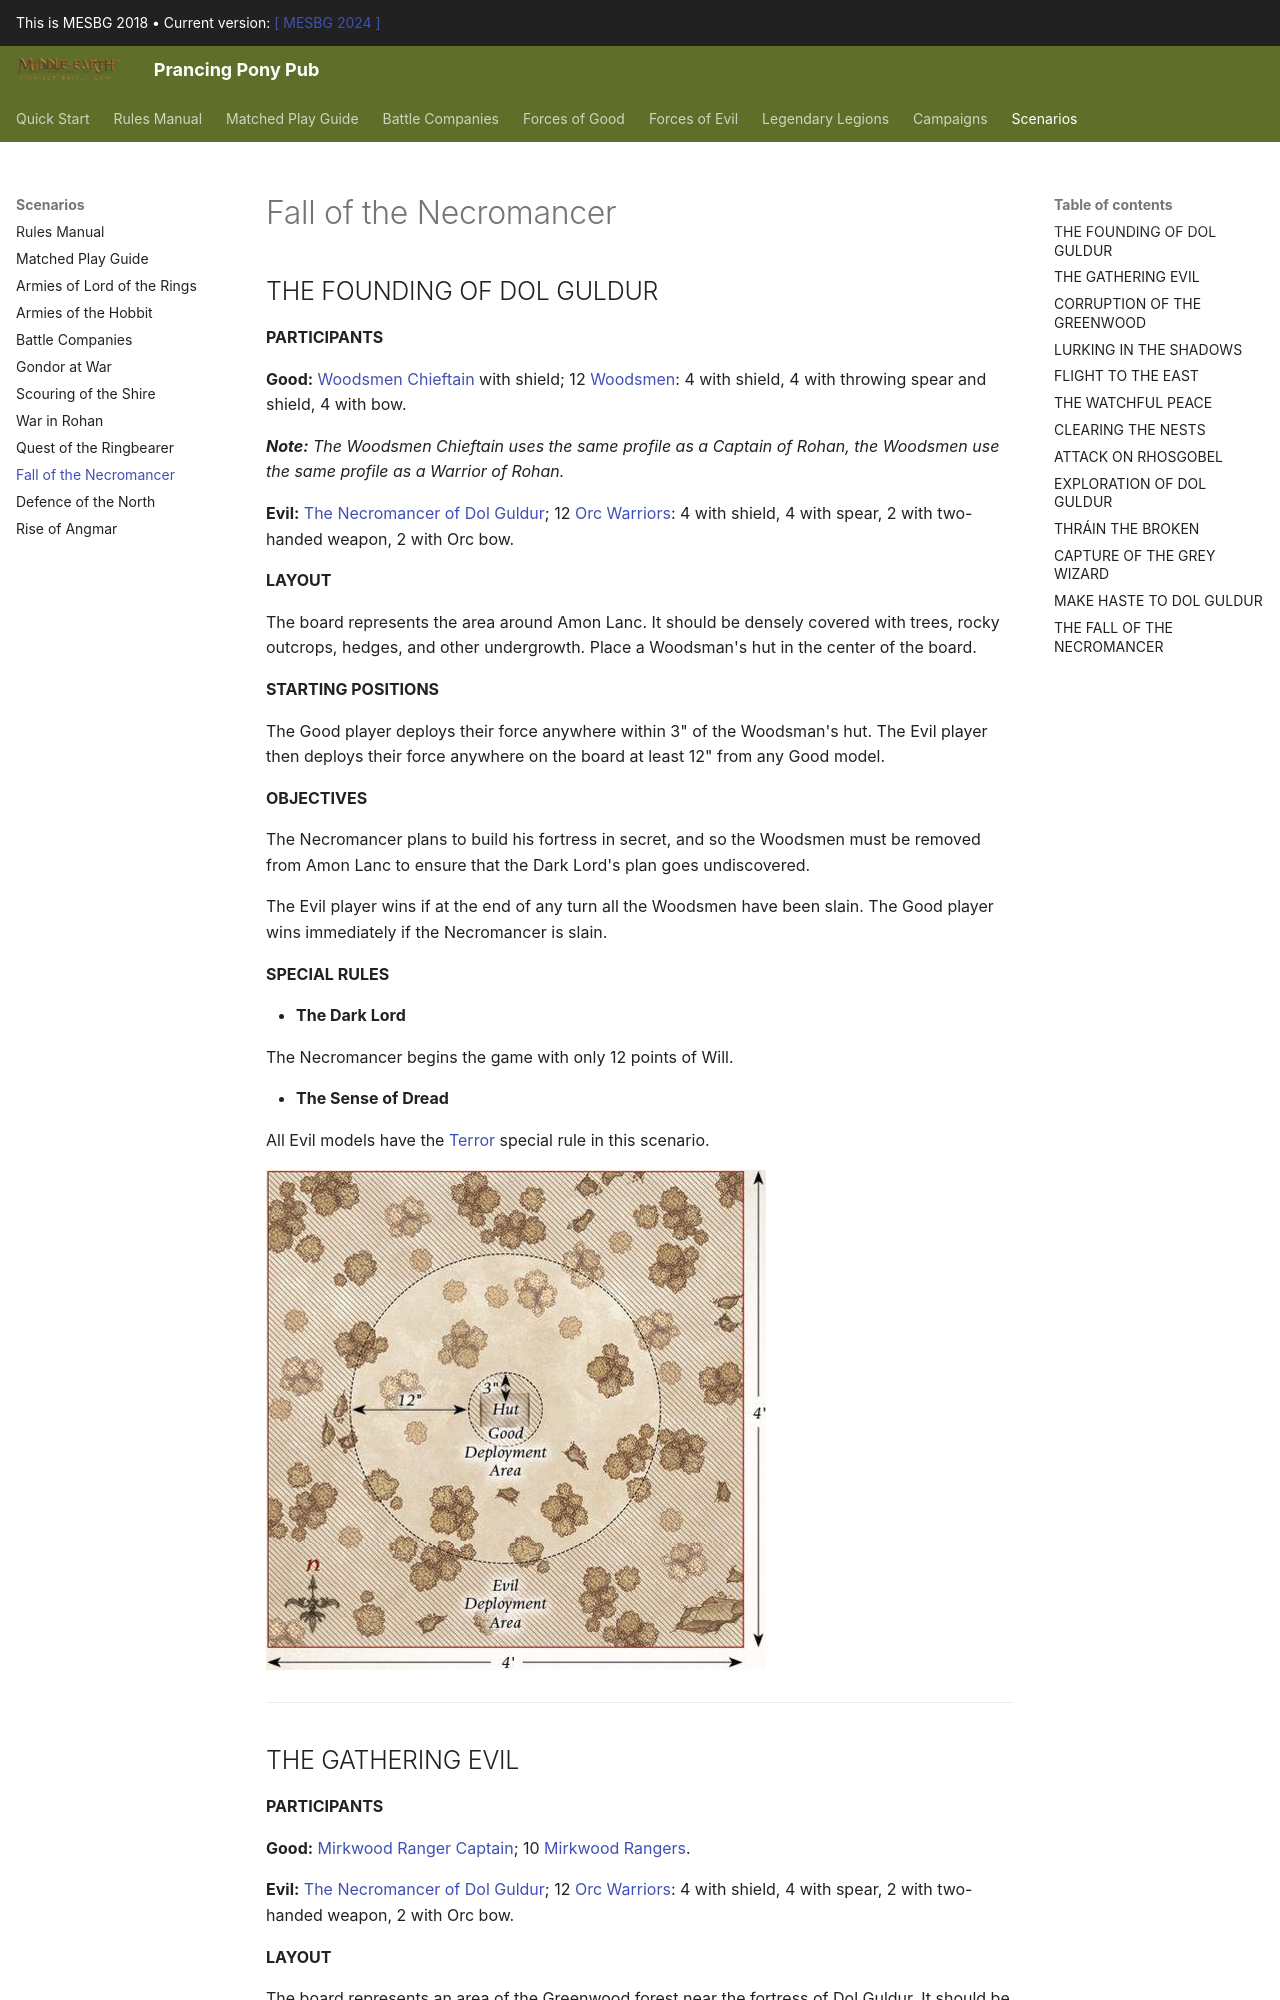

repository: BBBase-EHeresy-PPPub/PPPub · page: mesbg2018/scenarios/fall_of_the_necromancer/index.html · generator: mkdocs

## THE FOUNDING OF DOL GULDUR

**LAYOUT**

The board represents the area around Amon Lanc. It should be densely covered with trees, rocky outcrops, hedges, and other undergrowth. Place a Woodsman's hut in the center of the board.

**STARTING POSITIONS**

The Good player deploys their force anywhere within 3" of the Woodsman's hut. The Evil player then deploys their force anywhere on the board at least 12" from any Good model.

**OBJECTIVES**

The Necromancer plans to build his fortress in secret, and so the Woodsmen must be removed from Amon Lanc to ensure that the Dark Lord's plan goes undiscovered.

The Evil player wins if at the end of any turn all the Woodsmen have been slain. The Good player wins immediately if the Necromancer is slain.

**SPECIAL RULES**

* **The Dark Lord**

The Necromancer begins the game with only 12 points of Will.

* **The Sense of Dread**

All Evil models have the Terror special rule in this scenario.

**PARTICIPANTS**

**Good:** Woodsmen Chieftain with shield; 12 Woodsmen: 4 with shield, 4 with throwing spear and shield, 4 with bow.

***Note:** The Woodsmen Chieftain uses the same profile as a Captain of Rohan, the Woodsmen use the same profile as a Warrior of Rohan.*

**Evil:** The Necromancer of Dol Guldur; 12 Orc Warriors: 4 with shield, 4 with spear, 2 with two-handed weapon, 2 with Orc bow.

![](../media/scenarios/fall_of_the_necromancer/the_founding_of_dol_guldur.jpg)

---
